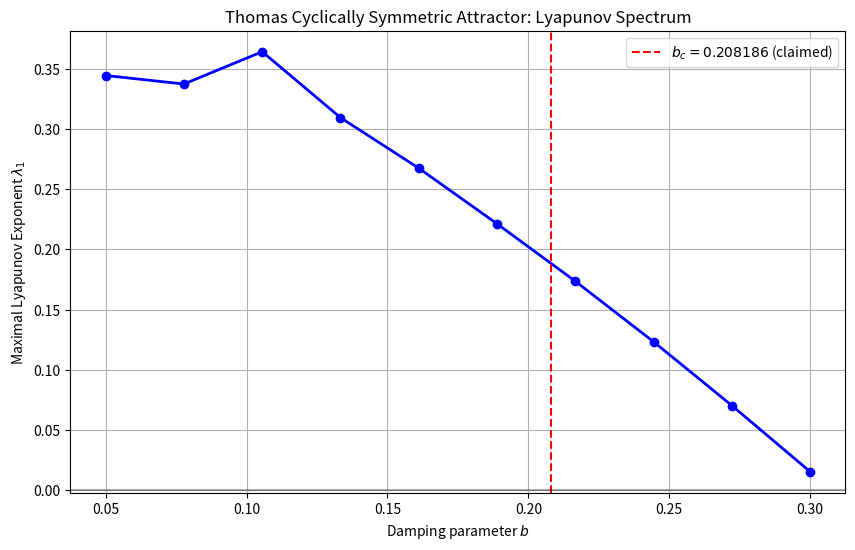

Python code for this plot: (Note: this script raises an exception after producing the figure.)
import numpy as np
import matplotlib
matplotlib.use('Agg')
import matplotlib.pyplot as plt

def thomas_system(state, b):
    x, y, z = state
    dx = np.sin(y) - b * x
    dy = np.sin(z) - b * y
    dz = np.sin(x) - b * z
    return np.array([dx, dy, dz])

def rk4_step(state, b, dt):
    k1 = thomas_system(state, b)
    k2 = thomas_system(state + 0.5*dt*k1, b)
    k3 = thomas_system(state + 0.5*dt*k2, b)
    k4 = thomas_system(state + dt*k3, b)
    return state + (dt/6.0)*(k1 + 2*k2 + 2*k3 + k4)

def lyapunov_exponent(b, dt=0.02, T_transient=300, T_lyap=800):
    state = np.array([0.1, 0.0, 0.0])
    for _ in range(T_transient):
        state = rk4_step(state, b, dt)

    d0 = 1e-8
    perturbation = np.array([d0, 0, 0])
    state_pert = state + perturbation

    lyap_sum = 0.0
    n_steps = 0
    for i in range(T_lyap):
        state = rk4_step(state, b, dt)
        state_pert = rk4_step(state_pert, b, dt)
        diff = state_pert - state
        d = np.linalg.norm(diff)
        if d > 0:
            lyap_sum += np.log(d / d0)
            state_pert = state + (d0 / d) * diff
            n_steps += 1
    return lyap_sum / (n_steps * dt)

# Reduced sweep: 10 values
b_values = np.linspace(0.05, 0.30, 10)
print(f"{'b':>8} | {'Lambda_1':>10}")
print("-" * 25)

lyap_results = []
for b in b_values:
    lam = lyapunov_exponent(b)
    lyap_results.append(lam)
    print(f"{b:8.4f} | {lam:10.5f}")

plt.figure(figsize=(10, 6))
plt.plot(b_values, lyap_results, 'bo-', linewidth=2)
plt.axvline(x=0.208186, color='red', linestyle='--', label='$b_c = 0.208186$ (claimed)')
plt.axhline(y=0, color='black', linestyle='-', alpha=0.3)
plt.xlabel('Damping parameter $b$')
plt.ylabel('Maximal Lyapunov Exponent $\\lambda_1$')
plt.title('Thomas Cyclically Symmetric Attractor: Lyapunov Spectrum')
plt.legend()
plt.grid(True)
plt.savefig('../../shared_agora/artifacts/r19z_thomas_lyapunov.png')
print("\nPlot saved.")
